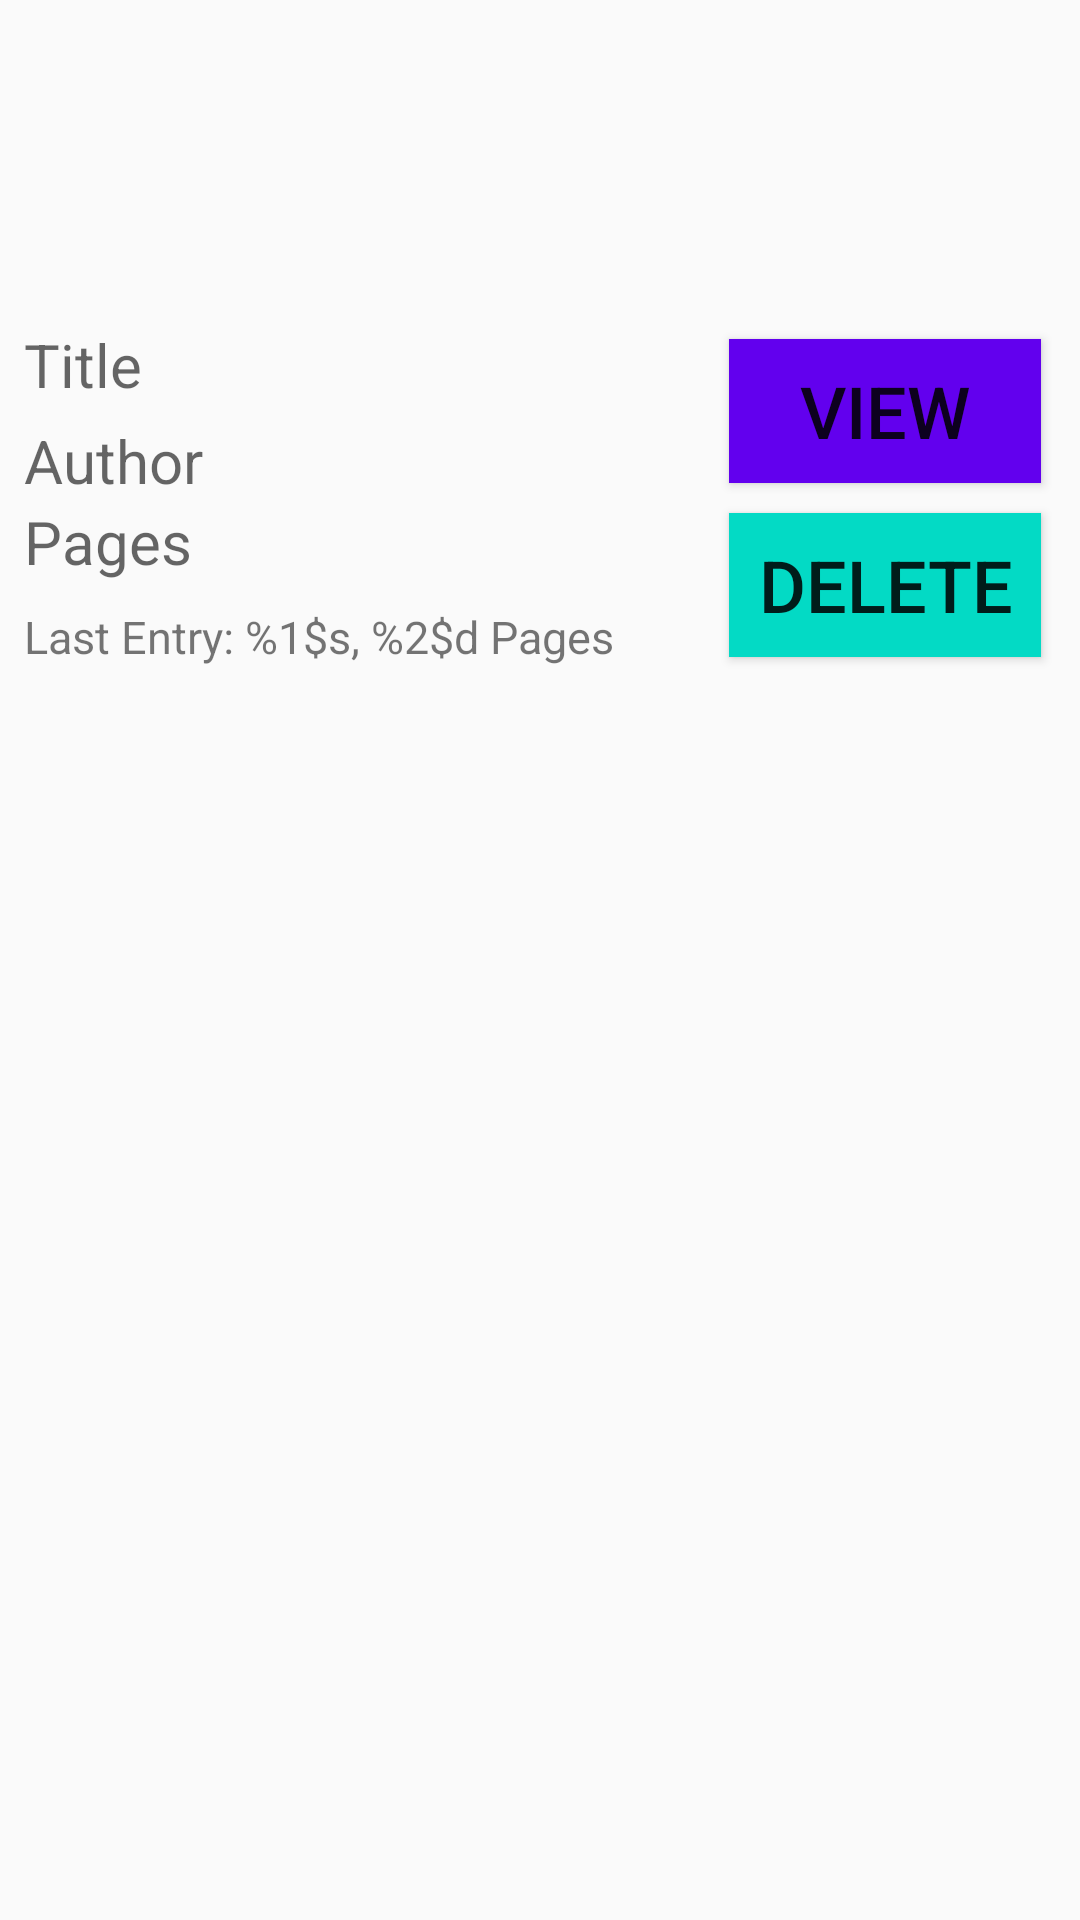

Android layout source for this screen:
<!-- AndroidManifest.xml: application theme AppTheme -->
<!-- res/layout/content_main.xml -->
<LinearLayout xmlns:android="http://schemas.android.com/apk/res/android"
    android:layout_width="match_parent"
    android:layout_height="match_parent"
    android:orientation="horizontal"
    android:padding="8dp">

<LinearLayout
    android:layout_width="230dp"
    android:layout_height="wrap_content"
    android:orientation="vertical"
    android:layout_marginTop="100dp">

    <TextView
        android:id="@+id/bookTitle"
        android:layout_width="match_parent"
        android:layout_height="wrap_content"
        android:layout_marginBottom="5dp"
        android:textSize="20sp"
        android:hint ="@string/book_title"
        android:textAppearance="@style/Base.TextAppearance.AppCompat.Large" />

    <TextView
        android:id="@+id/bookAuthor"
        android:layout_width="wrap_content"
        android:layout_height="wrap_content"
        android:hint="@string/book_author"
        android:textSize="20sp"
        android:textAppearance="@style/Base.TextAppearance.AppCompat.Large" />

    <TextView
        android:id="@+id/bookPages"
        android:layout_width="match_parent"
        android:layout_height="wrap_content"
        android:hint="@string/book_pages"
        android:textSize="20sp"
        android:textAppearance="@style/Base.TextAppearance.AppCompat.Large" />

    <TextView
        android:id="@+id/lastEntry"
        android:layout_width="match_parent"
        android:layout_height="wrap_content"
        android:layout_marginTop="8dp"
        android:hint="2017-09-30 10:00:00"
        android:text = "@string/last_entry"
        android:textSize="15dp"/>

</LinearLayout>

<LinearLayout
android:layout_width="match_parent"
android:layout_height="wrap_content"
android:orientation="vertical"
android:layout_marginTop="100dp">

<Button
    android:id="@+id/buttonViewBook"
    android:layout_width="match_parent"
    android:layout_height="wrap_content"
    android:layout_margin="5dp"
    android:background="@color/colorPrimary"
    android:textColor = "@color/colorWhite"
    android:icon = "@android:drawable/ic_menu_edit"
    android:text="View" />

<Button
    android:id="@+id/buttonDeleteBook"
    android:layout_width="match_parent"
    android:layout_height="wrap_content"
    android:layout_margin="5dp"
    android:background="@color/colorAccent"
    android:textColor = "@color/colorWhite"
    android:text="Delete" />

</LinearLayout>

</LinearLayout>
<!-- resources referenced by this layout -->
<resources>
  <string name="book_author">Author</string>
  <string name="book_pages">Pages</string>
  <string name="book_title">Title</string>
  <string name="last_entry">Last Entry: %1$s, %2$d Pages </string>
  <style name="AppTheme" parent="Theme.AppCompat.Light.DarkActionBar">
          
          <item name="android:textSize">24sp</item>
          <item name="colorPrimary">@color/colorPrimary</item>
          <item name="colorPrimaryDark">@color/colorPrimaryDark</item>
          <item name="colorAccent">@color/colorAccent</item>
      </style>
  <!-- not gathered from this repository: default colours our renderer supplied (Android Studio template values) -->
  <color name="colorPrimary">#FF6200EE</color>
  <color name="colorPrimaryDark">#FF3700B3</color>
  <color name="colorAccent">#FF03DAC5</color>
</resources>
